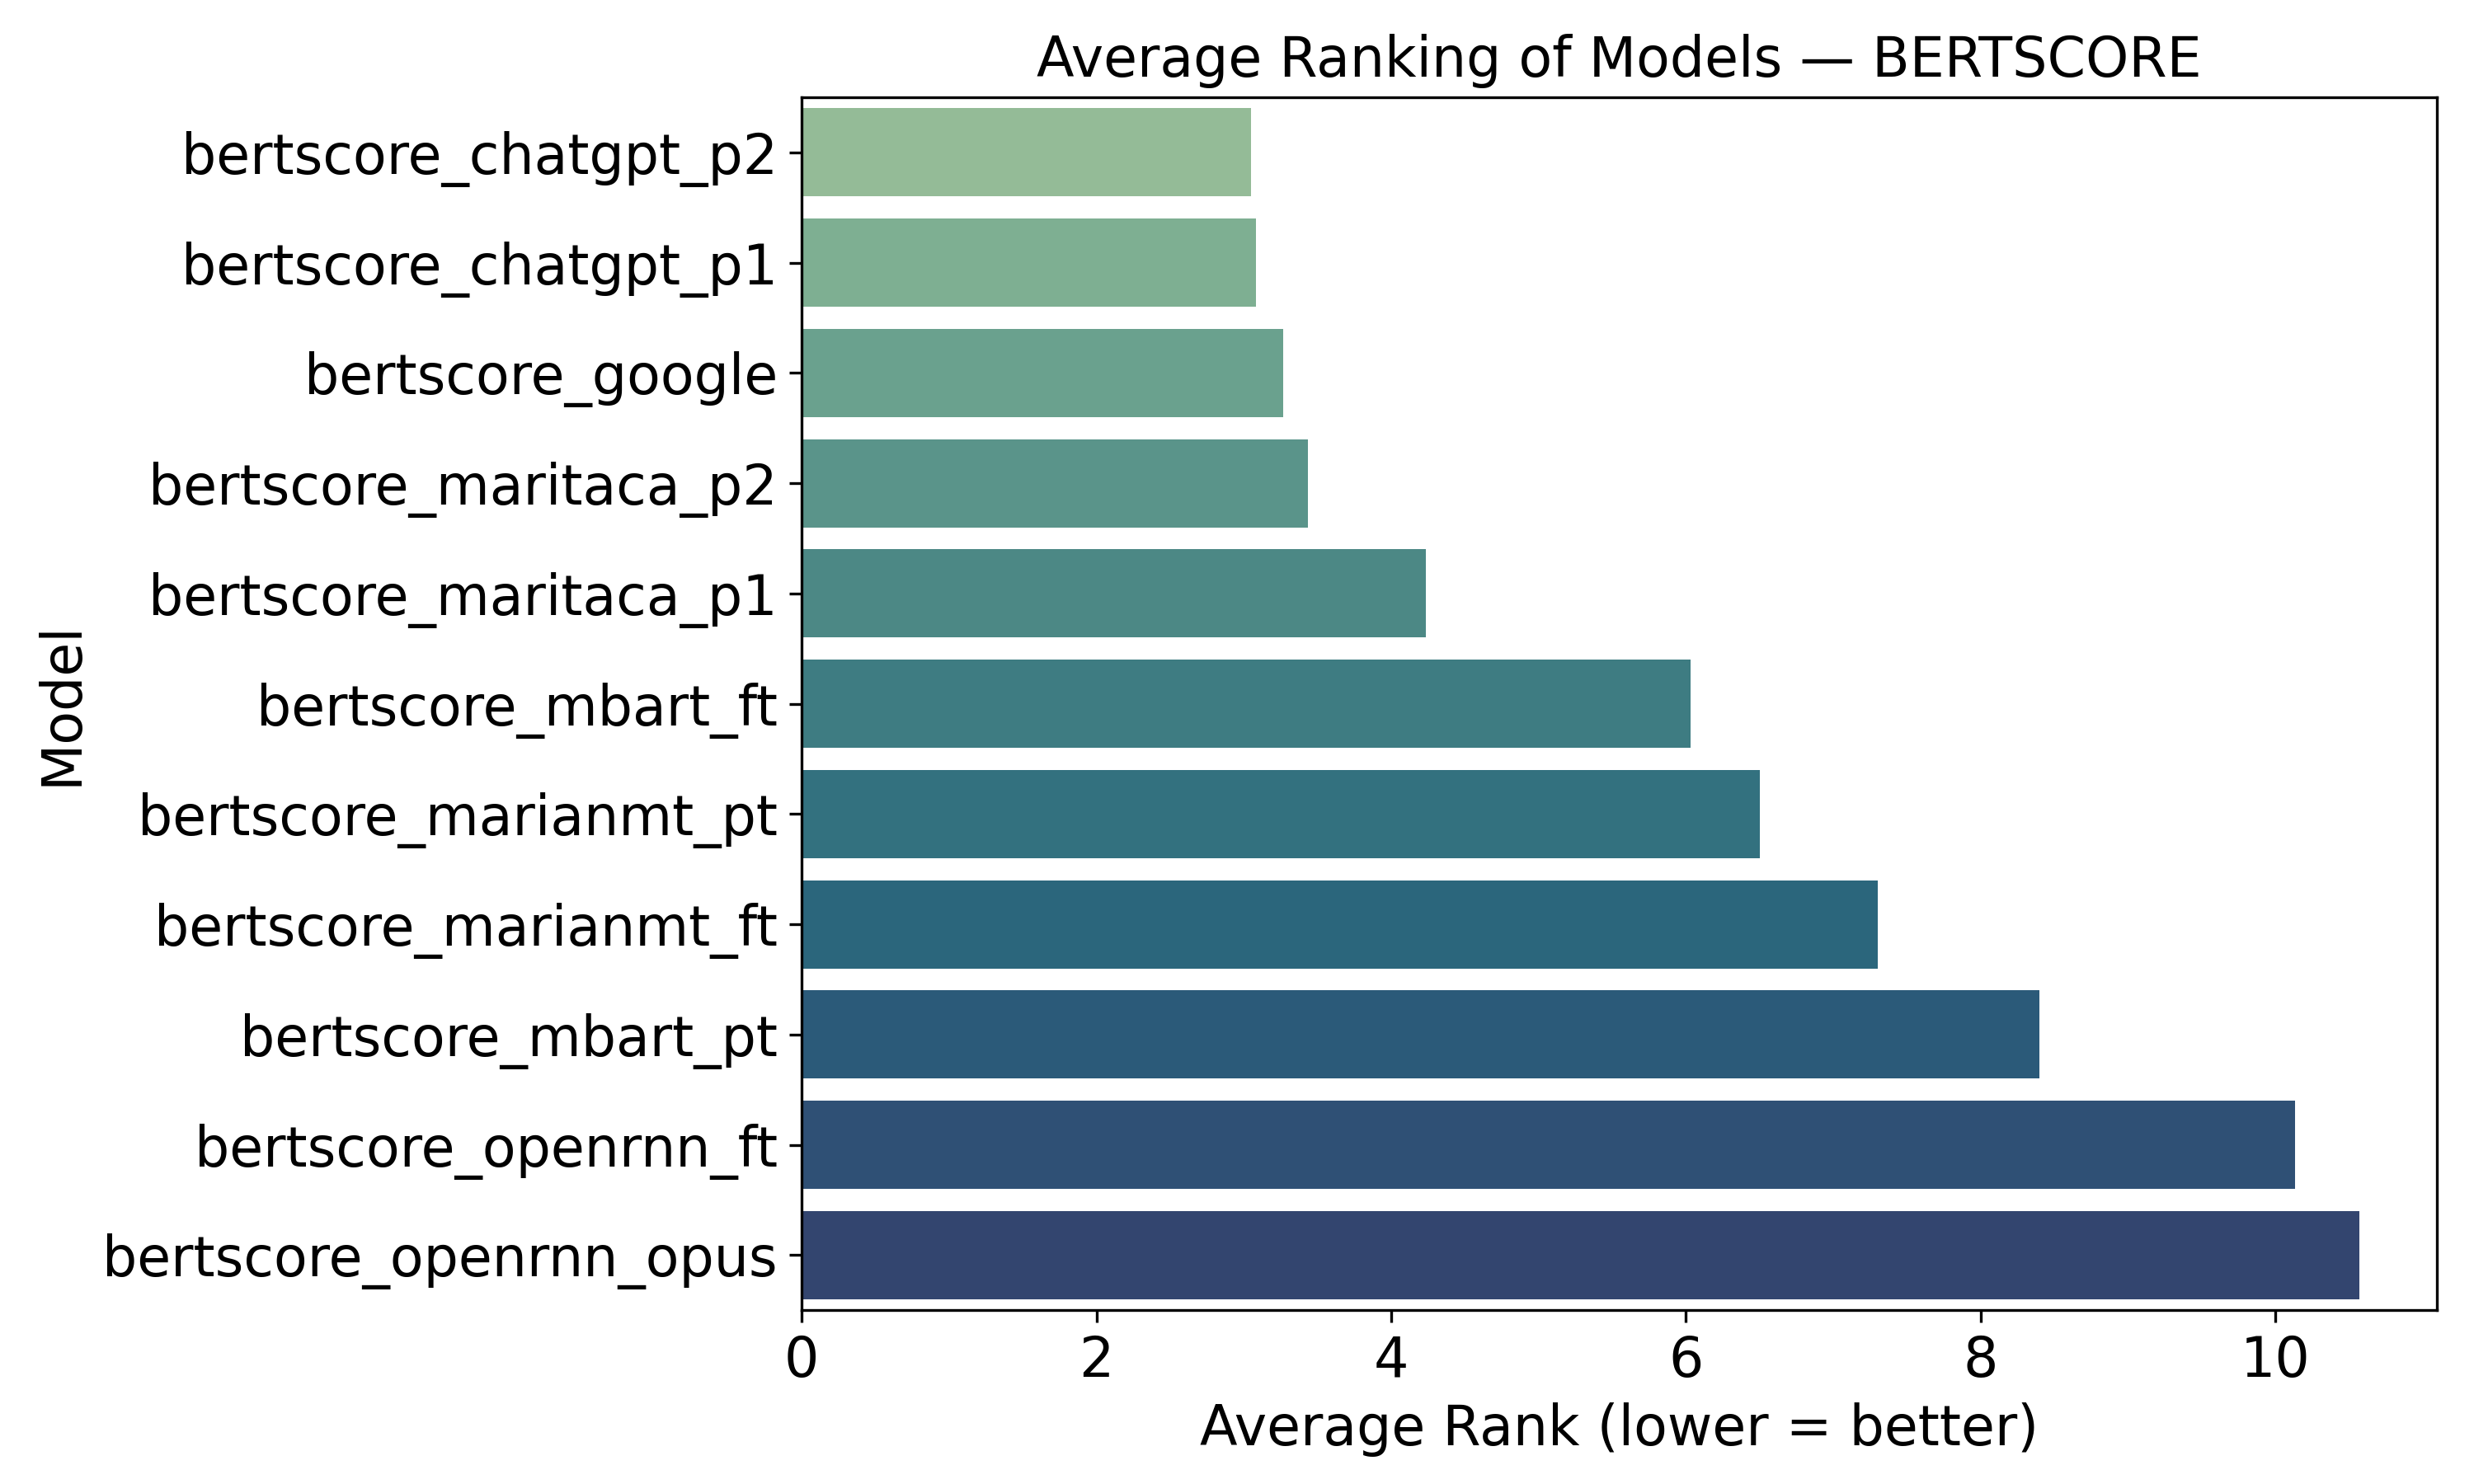

Source data for this figure (header and first rows):
model, average_rank
bertscore_chatgpt_p2, 3.05
bertscore_chatgpt_p1, 3.083
bertscore_google, 3.267
bertscore_maritaca_p2, 3.433
bertscore_maritaca_p1, 4.233
bertscore_mbart_ft, 6.033
bertscore_marianmt_pt, 6.5
bertscore_marianmt_ft, 7.3
bertscore_mbart_pt, 8.4
bertscore_openrnn_ft, 10.13
bertscore_openrnn_opus, 10.57
